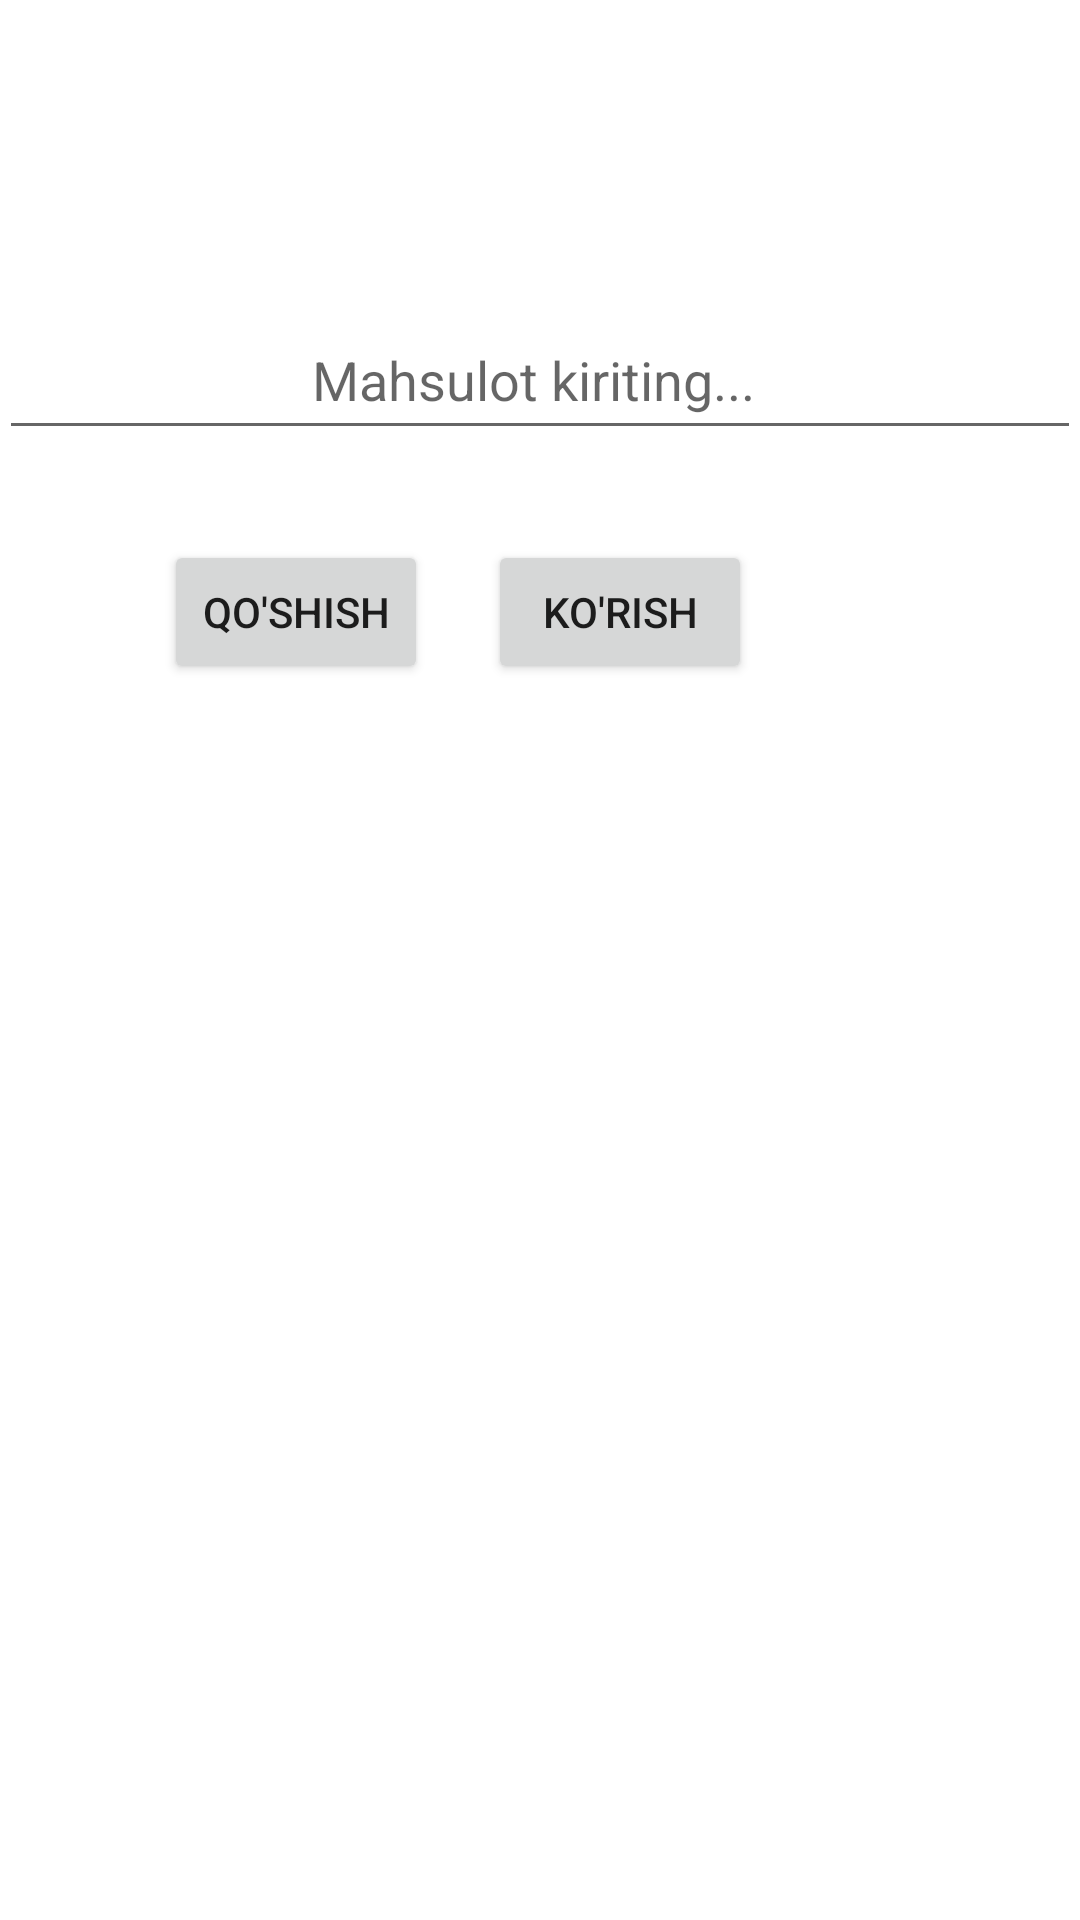

This screen was rendered from an Android layout file. Write that file and the resources it references.
<!-- AndroidManifest.xml: application theme Theme.ListViewandDatabase -->
<!-- res/layout/activity_main.xml -->
<?xml version="1.0" encoding="utf-8"?>
<RelativeLayout xmlns:android="http://schemas.android.com/apk/res/android"
    xmlns:tools="http://schemas.android.com/tools"
    android:layout_width="match_parent"
    android:layout_height="match_parent"
    android:paddingBottom="@dimen/activity_vertical_margin"
    android:paddingLeft="@dimen/activity_horizontal_margin"
    android:paddingRight="@dimen/activity_horizontal_margin"
    android:paddingTop="@dimen/activity_vertical_margin"
    tools:context="ru.startandroid.listviewanddatabase.MainActivity">

    <RelativeLayout
        android:id="@+id/relativeLayout1"
        android:layout_width="wrap_content"
        android:layout_height="wrap_content">

        <EditText
            android:id="@+id/editText"
            android:layout_width="match_parent"
            android:layout_height="50dp"
            android:layout_marginTop="100dp"
            android:textAlignment="center"
            android:hint="Mahsulot kiriting... "/>
    </RelativeLayout>

    <RelativeLayout
        android:layout_width="match_parent"
        android:layout_height="wrap_content"
        android:layout_below="@+id/relativeLayout1"
        android:layout_marginTop="30dp">

        <Button
            android:id="@+id/btnAdd"
            android:layout_width="wrap_content"
            android:layout_height="wrap_content"
            android:layout_marginLeft="55dp"
            android:text="Qo'shish">

        </Button>

        <Button
            android:id="@+id/btnView"
            android:layout_width="wrap_content"
            android:layout_height="wrap_content"
            android:layout_marginLeft="20dp"
            android:layout_toRightOf="@+id/btnAdd"
            android:text="Ko'rish" />

    </RelativeLayout>

</RelativeLayout>
<!-- resources referenced by this layout -->
<resources>
  <style name="Theme.ListViewandDatabase" parent="Theme.MaterialComponents.DayNight.DarkActionBar">
          
          <item name="colorPrimary">@color/purple_500</item>
          <item name="colorPrimaryVariant">@color/purple_700</item>
          <item name="colorOnPrimary">@color/white</item>
          
          <item name="colorSecondary">@color/teal_200</item>
          <item name="colorSecondaryVariant">@color/teal_700</item>
          <item name="colorOnSecondary">@color/black</item>
          
          <item name="android:statusBarColor" tools:targetApi="l">?attr/colorPrimaryVariant</item>
          
      </style>
  <color name="purple_500">#FF6200EE</color>
  <color name="purple_700">#FF3700B3</color>
  <color name="white">#FFFFFFFF</color>
  <color name="teal_200">#1CD123</color>
  <color name="teal_700">#FF018786</color>
  <color name="black">#FF000000</color>
</resources>
